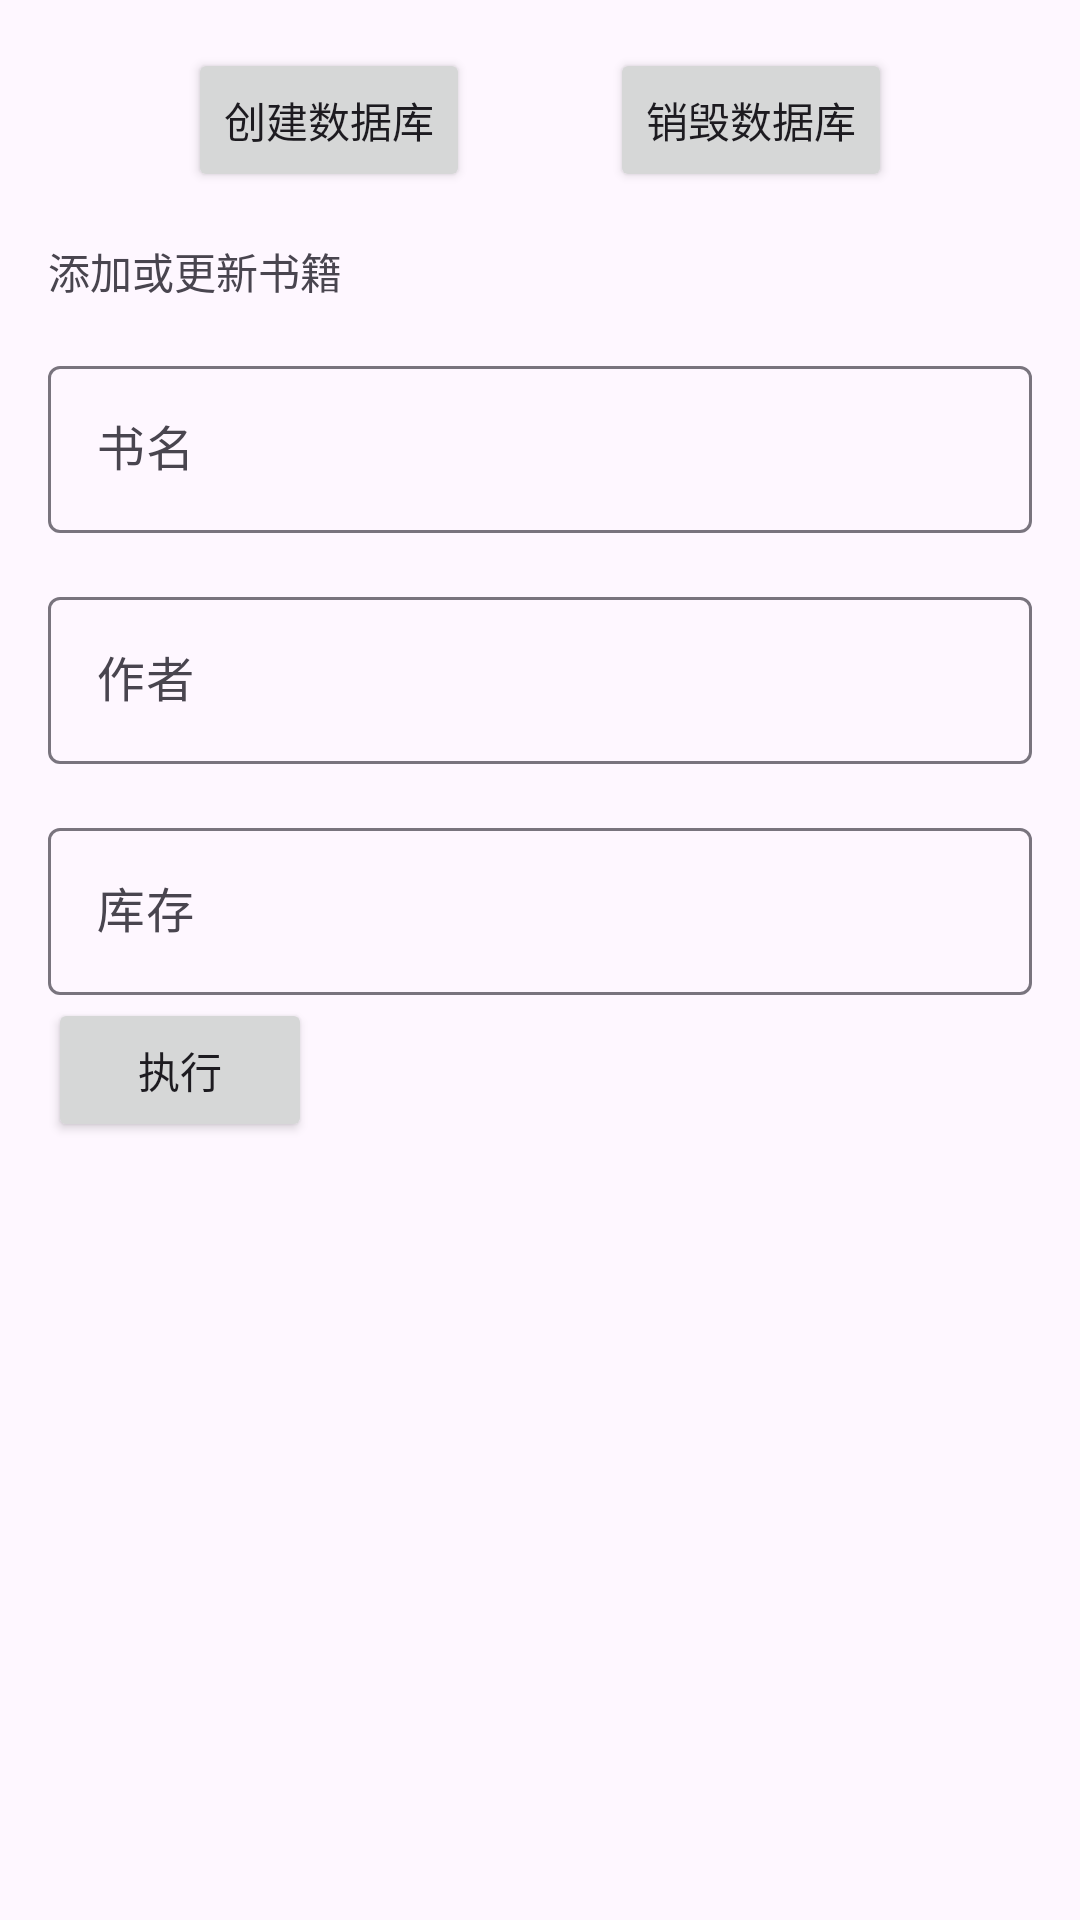

The Android layout XML behind this screen, and the referenced resources:
<!-- AndroidManifest.xml: application theme Theme.AndroidColdKnowledge -->
<!-- res/layout/feature_sqlite_fragment_insert_or_update.xml -->
<?xml version="1.0" encoding="utf-8"?>
<androidx.core.widget.NestedScrollView xmlns:android="http://schemas.android.com/apk/res/android"
    xmlns:app="http://schemas.android.com/apk/res-auto"
    xmlns:tools="http://schemas.android.com/tools"
    android:layout_width="match_parent"
    android:layout_height="match_parent"
    tools:context=".feature.sqlite.InsertOrUpdateFragment">

    <androidx.constraintlayout.widget.ConstraintLayout
        android:layout_width="match_parent"
        android:layout_height="match_parent"
        android:padding="16dp">

        <Button
            android:id="@+id/btn_create_db"
            android:layout_width="wrap_content"
            android:layout_height="wrap_content"
            android:text="@string/fragment_sqlite_insert_or_update_create_db"
            app:layout_constraintBottom_toTopOf="@id/tv_insert_or_update_book"
            app:layout_constraintEnd_toStartOf="@id/btn_drop_db"
            app:layout_constraintStart_toStartOf="parent"
            app:layout_constraintTop_toTopOf="parent" />

        <Button
            android:id="@+id/btn_drop_db"
            android:layout_width="wrap_content"
            android:layout_height="wrap_content"
            android:text="@string/fragment_sqlite_insert_or_update_drop_db"
            app:layout_constraintBottom_toBottomOf="@id/btn_create_db"
            app:layout_constraintEnd_toEndOf="parent"
            app:layout_constraintStart_toEndOf="@id/btn_create_db"
            app:layout_constraintTop_toTopOf="@id/btn_create_db" />

        <TextView
            android:id="@+id/tv_insert_or_update_book"
            android:layout_width="wrap_content"
            android:layout_height="wrap_content"
            android:layout_marginTop="16dp"
            android:text="@string/fragment_sqlite_insert_or_update_add_book"
            app:layout_constraintStart_toStartOf="parent"
            app:layout_constraintTop_toBottomOf="@id/btn_create_db" />

        <com.google.android.material.textfield.TextInputLayout
            android:id="@+id/til_book_name"
            android:layout_width="0dp"
            android:layout_height="wrap_content"
            android:layout_marginTop="16dp"
            android:hint="@string/fragment_sqlite_insert_or_update_book_name"
            app:layout_constraintEnd_toEndOf="parent"
            app:layout_constraintStart_toStartOf="parent"
            app:layout_constraintTop_toBottomOf="@id/tv_insert_or_update_book">

            <EditText
                android:id="@+id/et_book_name"
                android:layout_width="match_parent"
                android:layout_height="wrap_content"
                android:autofillHints=""
                android:inputType="text"
                tools:ignore="LabelFor,SpeakableTextPresentCheck" />
        </com.google.android.material.textfield.TextInputLayout>

        <com.google.android.material.textfield.TextInputLayout
            android:id="@+id/til_book_author"
            android:layout_width="0dp"
            android:layout_height="wrap_content"
            android:layout_marginTop="16dp"
            android:hint="@string/fragment_sqlite_insert_or_update_book_author"
            app:layout_constraintEnd_toEndOf="parent"
            app:layout_constraintStart_toStartOf="parent"
            app:layout_constraintTop_toBottomOf="@id/til_book_name">

            <EditText
                android:id="@+id/et_book_author"
                android:layout_width="match_parent"
                android:layout_height="wrap_content"
                android:autofillHints=""
                android:inputType="text"
                tools:ignore="LabelFor" />
        </com.google.android.material.textfield.TextInputLayout>

        <com.google.android.material.textfield.TextInputLayout
            android:id="@+id/til_book_count"
            android:layout_width="0dp"
            android:layout_height="wrap_content"
            android:layout_marginTop="16dp"
            android:hint="@string/fragment_sqlite_insert_or_update_book_count"
            app:layout_constraintEnd_toEndOf="parent"
            app:layout_constraintStart_toStartOf="parent"
            app:layout_constraintTop_toBottomOf="@id/til_book_author">

            <EditText
                android:id="@+id/et_book_count"
                android:layout_width="match_parent"
                android:layout_height="wrap_content"
                android:autofillHints=""
                android:inputType="number"
                tools:ignore="LabelFor" />
        </com.google.android.material.textfield.TextInputLayout>

        <Button
            android:id="@+id/btn_insert_or_update"
            android:layout_width="wrap_content"
            android:layout_height="wrap_content"
            android:layout_marginTop="16dp"
            android:text="@string/fragment_sqlite_insert_or_update_add"
            app:layout_constraintBottom_toTopOf="@id/tv_log"
            app:layout_constraintStart_toStartOf="parent"
            app:layout_constraintTop_toBottomOf="@id/til_book_count" />

        <TextView
            android:id="@+id/tv_log"
            android:layout_width="wrap_content"
            android:layout_height="wrap_content"
            android:layout_marginTop="16dp"
            app:layout_constraintBaseline_toBottomOf="@id/btn_insert_or_update"
            app:layout_constraintBottom_toBottomOf="parent"
            app:layout_constraintEnd_toEndOf="parent"
            app:layout_constraintStart_toStartOf="parent" />
    </androidx.constraintlayout.widget.ConstraintLayout>
</androidx.core.widget.NestedScrollView>
<!-- resources referenced by this layout -->
<resources>
  <string name="fragment_sqlite_insert_or_update_add">执行</string>
  <string name="fragment_sqlite_insert_or_update_add_book">添加或更新书籍</string>
  <string name="fragment_sqlite_insert_or_update_book_author">作者</string>
  <string name="fragment_sqlite_insert_or_update_book_count">库存</string>
  <string name="fragment_sqlite_insert_or_update_book_name">书名</string>
  <string name="fragment_sqlite_insert_or_update_create_db">创建数据库</string>
  <string name="fragment_sqlite_insert_or_update_drop_db">销毁数据库</string>
  <style name="Theme.AndroidColdKnowledge" parent="Base.Theme.AndroidColdKnowledge" />
  <style name="Base.Theme.AndroidColdKnowledge" parent="Theme.Material3.DayNight.NoActionBar">
          
          
      </style>
</resources>
